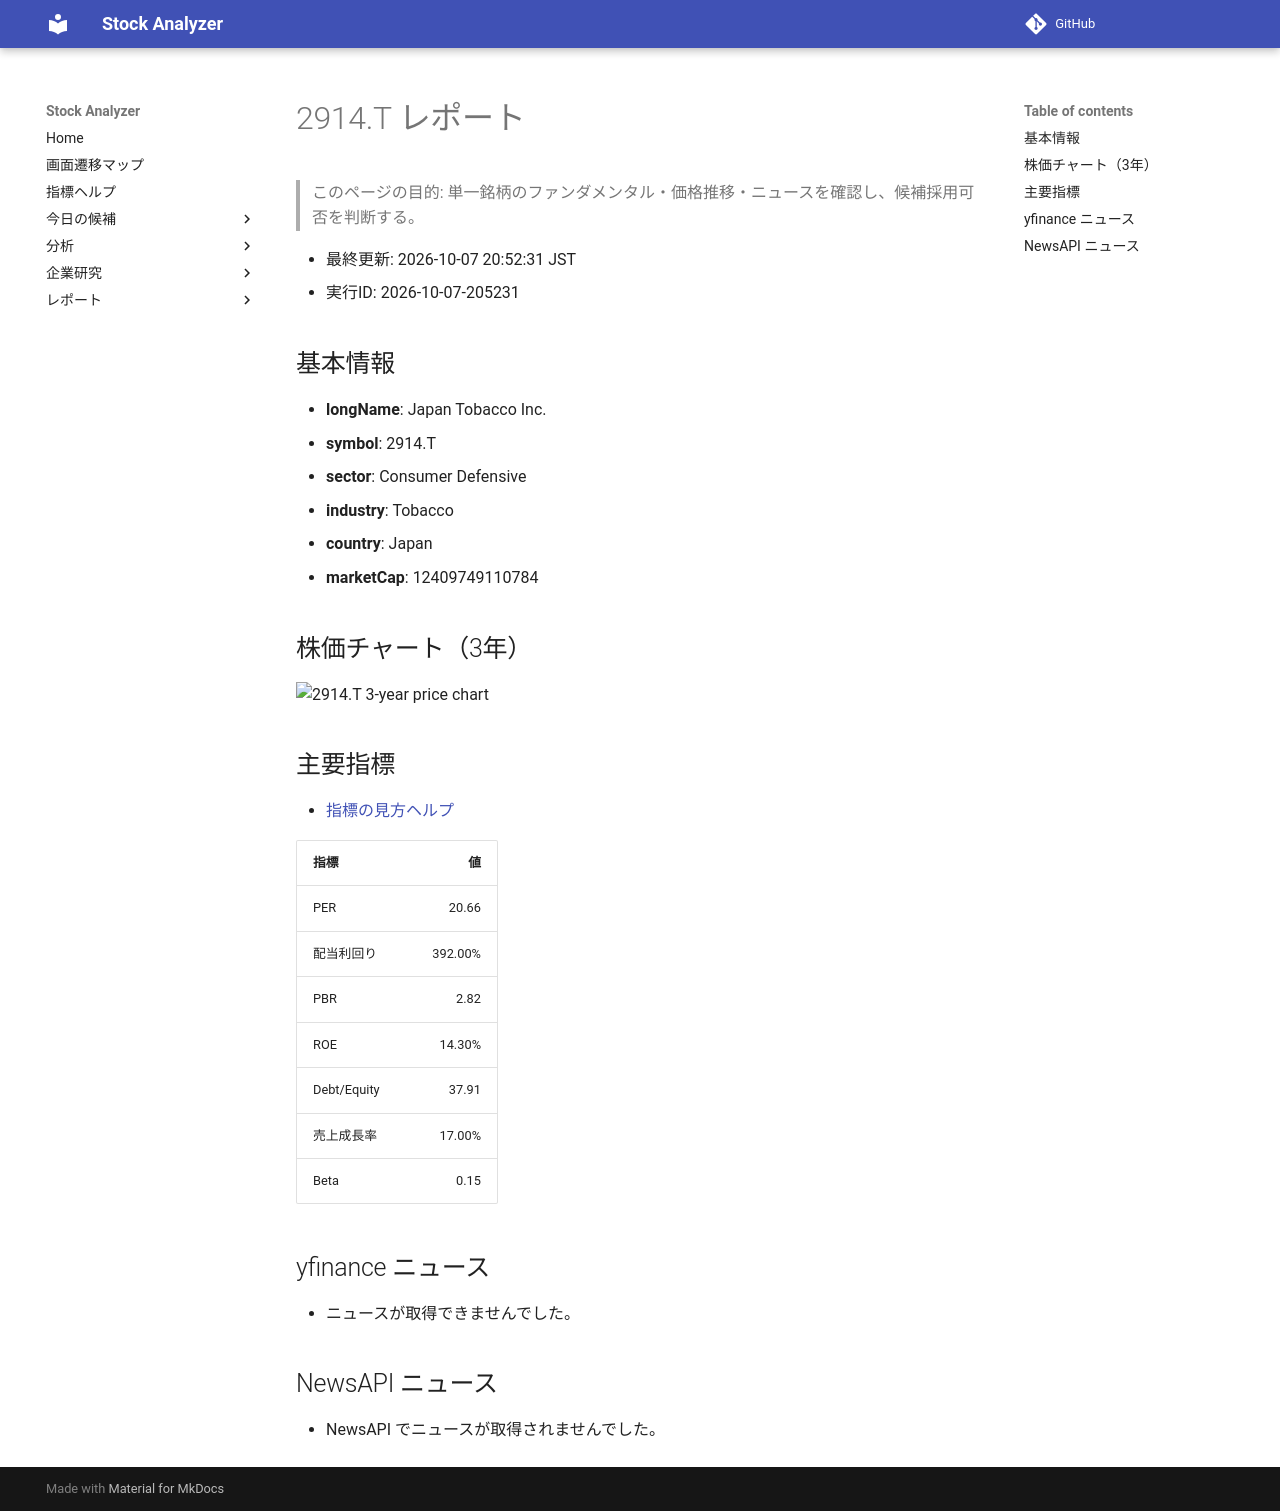

repository: Yumi-note/Making-APP · page: reports/2026-10-07/205231/2914_T/index.html · generator: mkdocs

# 2914.T レポート

> このページの目的: 単一銘柄のファンダメンタル・価格推移・ニュースを確認し、候補採用可否を判断する。

- 最終更新: 2026-10-07 20:52:31 JST
- 実行ID: 2026-10-07-205231

## 基本情報

- **longName**: Japan Tobacco Inc.
- **symbol**: 2914.T
- **sector**: Consumer Defensive
- **industry**: Tobacco
- **country**: Japan
- **marketCap**: 12409749110784

## 株価チャート（3年）

![2914.T 3-year price chart](2914_T_3y.png)

## 主要指標

- [指標の見方ヘルプ](../../../../indicators.md)

| 指標 | 値 |
|---|---:|
| PER | 20.66 |
| 配当利回り | 392.00% |
| PBR | 2.82 |
| ROE | 14.30% |
| Debt/Equity | 37.91 |
| 売上成長率 | 17.00% |
| Beta | 0.15 |

## yfinance ニュース

- ニュースが取得できませんでした。

## NewsAPI ニュース

- NewsAPI でニュースが取得されませんでした。
